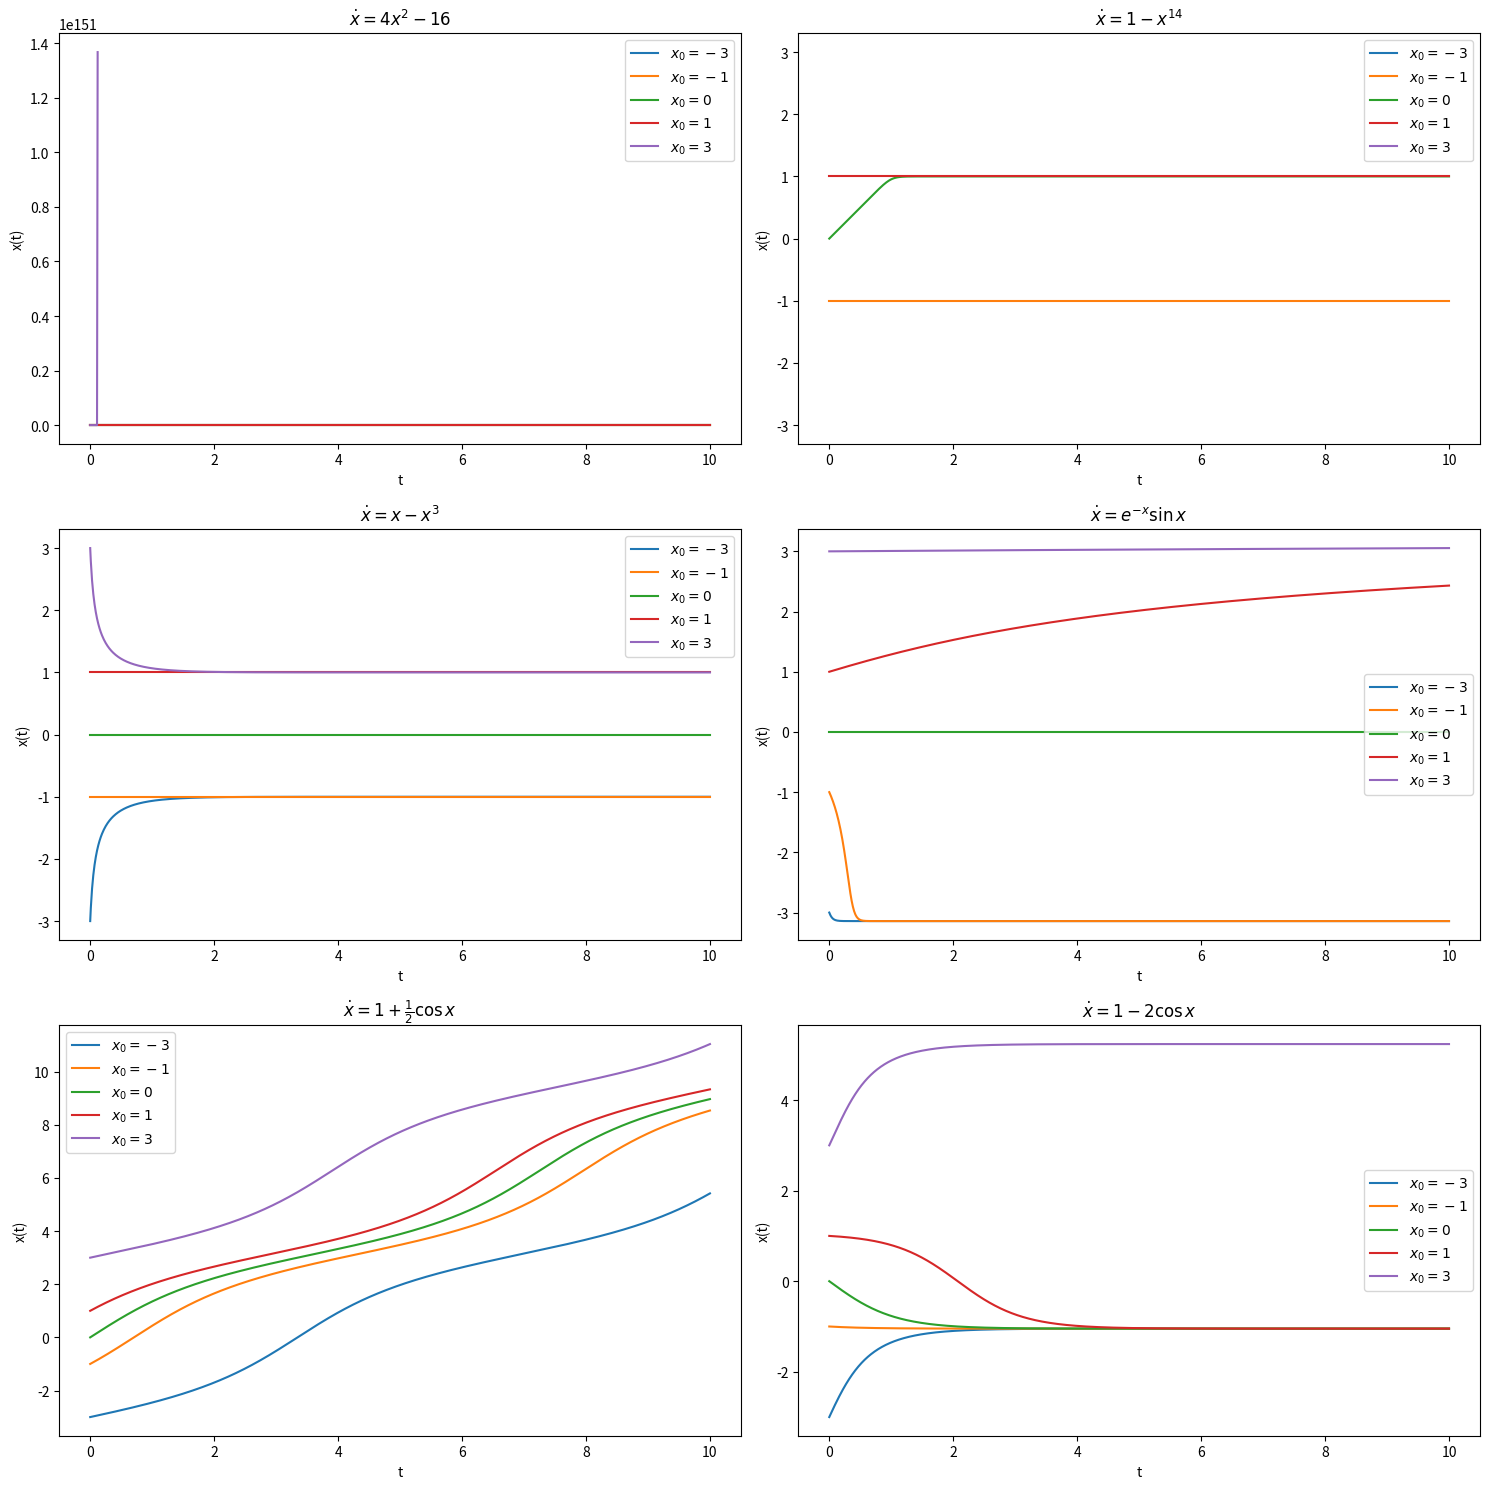

This figure's Python source:
import numpy as np
import matplotlib.pyplot as plt

# Runge-Kutta method implementation
def runge_kutta(f, x0, t):
    n = len(t)
    x = np.zeros(n)
    x[0] = x0
    for i in range(1, n):
        h = t[i] - t[i - 1]
        k1 = h * f(x[i - 1], t[i - 1])
        k2 = h * f(x[i - 1] + 0.5 * k1, t[i - 1] + 0.5 * h)
        k3 = h * f(x[i - 1] + 0.5 * k2, t[i - 1] + 0.5 * h)
        k4 = h * f(x[i - 1] + k3, t[i - 1] + h)
        x[i] = x[i - 1] + (k1 + 2 * k2 + 2 * k3 + k4) / 6
    return x

# Differential equations
def f1(x, t):
    return 4 * x**2 - 16

def f2(x, t):
    return 1 - x**14

def f3(x, t):
    return x - x**3

def f4(x, t):
    return np.exp(-x) * np.sin(x)

def f5(x, t):
    return 1 + 0.5 * np.cos(x)

def f6(x, t):
    return 1 - 2 * np.cos(x)

# Time vector
t = np.linspace(0, 10, 1000)

# Initial conditions
initial_conditions = [-3, -1, 0, 1, 3]

# Plotting
fig, axes = plt.subplots(3, 2, figsize=(15, 15))

functions = [f1, f2, f3, f4, f5, f6]
titles = [
    r"$\dot{x} = 4x^2 - 16$",
    r"$\dot{x} = 1 - x^{14}$",
    r"$\dot{x} = x - x^3$",
    r"$\dot{x} = e^{-x} \sin x$",
    r"$\dot{x} = 1 + \frac{1}{2} \cos x$",
    r"$\dot{x} = 1 - 2 \cos x$"
]

for ax, f, title in zip(axes.flatten(), functions, titles):
    for x0 in initial_conditions:
        x = runge_kutta(f, x0, t)
        ax.plot(t, x, label=f"$x_0={x0}$")
    ax.set_title(title)
    ax.set_xlabel("t")
    ax.set_ylabel("x(t)")
    ax.legend()

plt.tight_layout()
plt.show()
